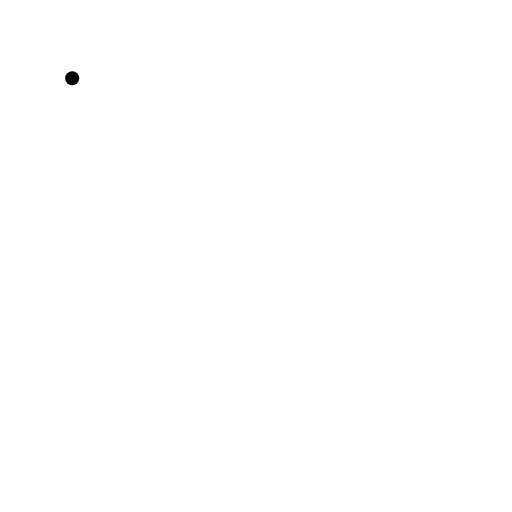
t = 0.00 s
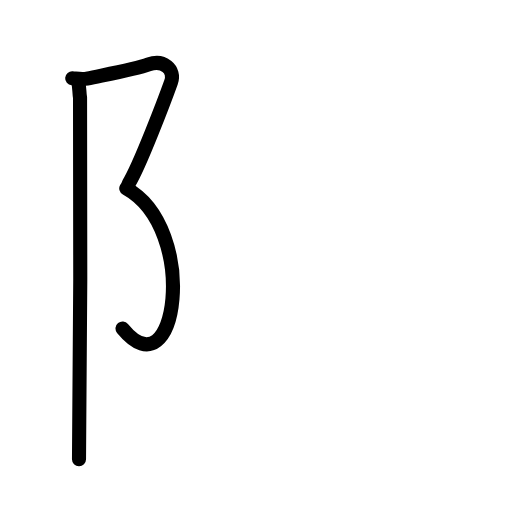
t = 2.60 s
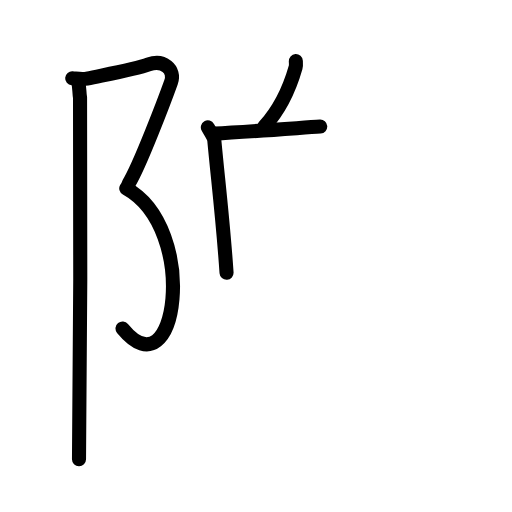
t = 5.20 s
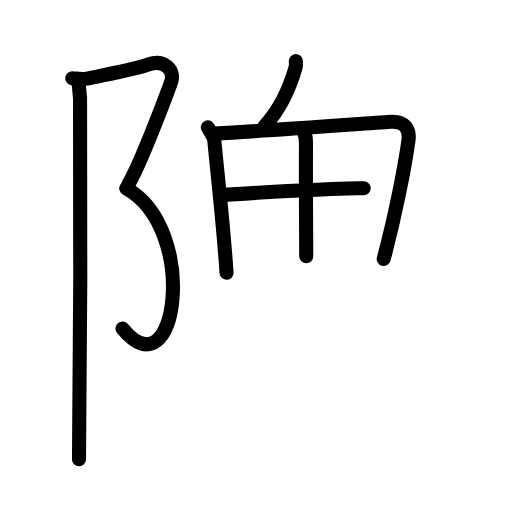
t = 7.80 s
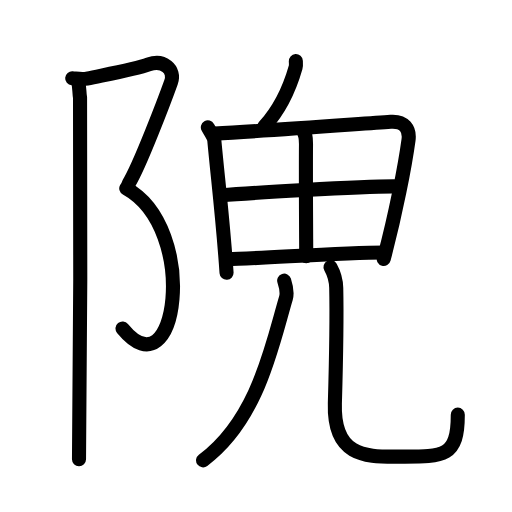
t = 10.40 s
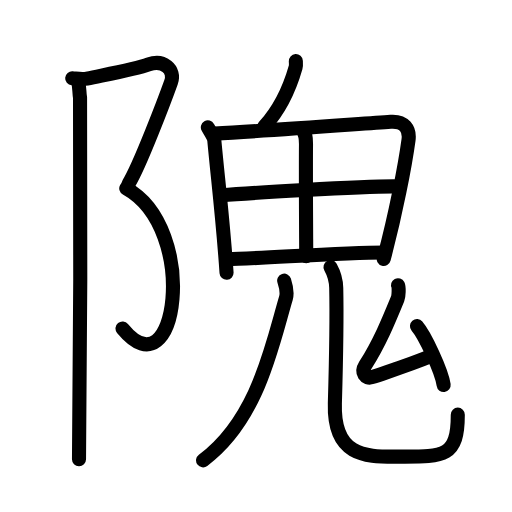
t = 13.00 s

The animated SVG that drew these frames (rendered in a browser with its animation timeline set to each time). Animation: 38 SMIL elements (animate=38); one cycle of 13.00 s.

<?xml version="1.0" encoding="UTF-8"?>
<!--
AniKanjiVG is licensed by CC-BY-SA Paul C. Sommerhoff (https://bitbucket.org/sommerhoff/anikanjivg).
AniKanjiVG uses KanjiVG which is licensed by CC-BY-SA Ulrich Apel (http://kanjivg.tagaini.net).
See also http://creativecommons.org/licenses/by-sa/3.0/
-->
<svg xmlns:kvg='http://kanjivg.tagaini.net' xmlns='http://www.w3.org/2000/svg' width='109' height='109' viewBox='0 0 109 109' style='fill:none;stroke:#000000;stroke-width:3;stroke-linecap:round;stroke-linejoin:round;' id="kvg:kanji_09697"><g id="kvg:09697" kvg:element="隗"><g id="kvg:09697-g1" kvg:element="⻖" kvg:variant="true" kvg:original="阜" kvg:position="left" kvg:radical="general"><path id="kvg:09697-s1" kvg:type="㇇" d="M15.37,16.66c1.08,0.09,2.15,0.28,3.14,0.08c5.99-1.23,10.55-2.05,13.13-3.02c3.06-1.15,5.77,1,4.76,3.83c-1.15,3.21-6.63,17.71-9.01,21.55"><animate attributeName="d" begin="0.0s" dur="0.25s" from="M15.37,16.66C15.37,16.66,15.37,16.66,15.37,16.66" to="M15.37,16.66c1.08,0.09,2.15,0.28,3.14,0.08" />
<animate attributeName="d" begin="0.25s" dur="0.25s" from="M15.37,16.66c1.08,0.09,2.15,0.28,3.14,0.08c0,0,0,0,0,0,0" to="M15.37,16.66c1.08,0.09,2.15,0.28,3.14,0.08c5.99-1.23,10.55-2.05,13.13-3.02" />
<animate attributeName="d" begin="0.5s" dur="0.25s" from="M15.37,16.66c1.08,0.09,2.15,0.28,3.14,0.08c5.99-1.23,10.55-2.05,13.13-3.02c0,0,0,0,0,0,0" to="M15.37,16.66c1.08,0.09,2.15,0.28,3.14,0.08c5.99-1.23,10.55-2.05,13.13-3.02c3.06-1.15,5.77,1,4.76,3.83" />
<animate attributeName="d" begin="0.75s" dur="0.25s" from="M15.37,16.66c1.08,0.09,2.15,0.28,3.14,0.08c5.99-1.23,10.55-2.05,13.13-3.02c3.06-1.15,5.77,1,4.76,3.83c0,0,0,0,0,0,0" to="M15.37,16.66c1.08,0.09,2.15,0.28,3.14,0.08c5.99-1.23,10.55-2.05,13.13-3.02c3.06-1.15,5.77,1,4.76,3.83c-1.15,3.21-6.63,17.71-9.01,21.55" />
</path>
<path id="kvg:09697-s2" kvg:type="㇕va" d="M26.88,40.09c15.62,8.66,10.87,44.16-0.8,29.84"><animate attributeName="d" begin="1.0s" dur="1.0s" from="M26.88,40.09C26.88,40.09,26.88,40.09,26.88,40.09" to="M26.88,40.09c15.62,8.66,10.87,44.16-0.8,29.84" />
<animate attributeName="d" begin="0s" dur="1.0s" from="M-100,-100" to="M-100,-100" />
</path>
<path id="kvg:09697-s3" kvg:type="㇑" d="M16.54,17.03c0.46,1.47,0.28,2.59,0.5,3.74c0.22,1.15,0,69.8-0.22,76.99"><animate attributeName="d" begin="2.0s" dur="0.5s" from="M16.54,17.03C16.54,17.03,16.54,17.03,16.54,17.03" to="M16.54,17.03c0.46,1.47,0.28,2.59,0.5,3.74" />
<animate attributeName="d" begin="2.5s" dur="0.5s" from="M16.54,17.03c0.46,1.47,0.28,2.59,0.5,3.74c0,0,0,0,0,0,0" to="M16.54,17.03c0.46,1.47,0.28,2.59,0.5,3.74c0.22,1.15,0,69.8-0.22,76.99" />
<animate attributeName="d" begin="0s" dur="2.0s" from="M-100,-100" to="M-100,-100" />
</path>
</g>
<g id="kvg:09697-g2" kvg:element="鬼" kvg:position="right"><g id="kvg:09697-g3" kvg:element="丿"><path id="kvg:09697-s4" kvg:type="㇒" d="M62.98,13c0.02,0.33,0.07,0.95-0.04,1.32c-1.32,4.65-3.28,8.92-6.72,12.68"><animate attributeName="d" begin="3.0s" dur="0.5s" from="M62.98,13C62.98,13,62.98,13,62.98,13" to="M62.98,13c0.02,0.33,0.07,0.95-0.04,1.32" />
<animate attributeName="d" begin="3.5s" dur="0.5s" from="M62.98,13c0.02,0.33,0.07,0.95-0.04,1.32c0,0,0,0,0,0,0" to="M62.98,13c0.02,0.33,0.07,0.95-0.04,1.32c-1.32,4.65-3.28,8.92-6.72,12.68" />
<animate attributeName="d" begin="0s" dur="3.0s" from="M-100,-100" to="M-100,-100" />
</path>
</g>
<g id="kvg:09697-g4" kvg:element="田"><path id="kvg:09697-s5" kvg:type="㇑" d="M44.25,27.12c0.7,1.23,1.31,2.06,1.38,2.8c0.73,7.95,1.86,17.13,2.6,28.15"><animate attributeName="d" begin="4.0s" dur="0.5s" from="M44.25,27.12C44.25,27.12,44.25,27.12,44.25,27.12" to="M44.25,27.12c0.7,1.23,1.31,2.06,1.38,2.8" />
<animate attributeName="d" begin="4.5s" dur="0.5s" from="M44.25,27.12c0.7,1.23,1.31,2.06,1.38,2.8c0,0,0,0,0,0,0" to="M44.25,27.12c0.7,1.23,1.31,2.06,1.38,2.8c0.73,7.95,1.86,17.13,2.6,28.15" />
<animate attributeName="d" begin="0s" dur="4.0s" from="M-100,-100" to="M-100,-100" />
</path>
<path id="kvg:09697-s6" kvg:type="㇕a" d="M45.67,28.45c10.6-0.56,29.59-1.99,37.51-2.53c2.91-0.2,4.1,1.58,3.79,3.87c-0.73,5.38-2.71,15.71-5.28,25.34"><animate attributeName="d" begin="5.0s" dur="0.3333333333333333s" from="M45.67,28.45C45.67,28.45,45.67,28.45,45.67,28.45" to="M45.67,28.45c10.6-0.56,29.59-1.99,37.51-2.53" />
<animate attributeName="d" begin="5.333333333333333s" dur="0.3333333333333333s" from="M45.67,28.45c10.6-0.56,29.59-1.99,37.51-2.53c0,0,0,0,0,0,0" to="M45.67,28.45c10.6-0.56,29.59-1.99,37.51-2.53c2.91-0.2,4.1,1.58,3.79,3.87" />
<animate attributeName="d" begin="5.666666666666667s" dur="0.3333333333333333s" from="M45.67,28.45c10.6-0.56,29.59-1.99,37.51-2.53c2.91-0.2,4.1,1.58,3.79,3.87c0,0,0,0,0,0,0" to="M45.67,28.45c10.6-0.56,29.59-1.99,37.51-2.53c2.91-0.2,4.1,1.58,3.79,3.87c-0.73,5.38-2.71,15.71-5.28,25.34" />
<animate attributeName="d" begin="0s" dur="5.0s" from="M-100,-100" to="M-100,-100" />
</path>
<path id="kvg:09697-s7" kvg:type="㇑a" d="M 64.183333,27.429917 c 0.91,0.91 0.97,1.99 0.96,3.33 -0.06,7.41 0.05,21.597277 0.05,23.797277"><animate attributeName="d" begin="6.0s" dur="1.0s" from="M 64.183333,27.429917 C 64.183333,27.429917 , 64.183333,27.429917 , 64.183333,27.429917 " to="M 64.183333,27.429917 c 0.91,0.91 0.97,1.99 0.96,3.33 -0.06,7.41 0.05,21.597277 0.05,23.797277" />
<animate attributeName="d" begin="0s" dur="6.0s" from="M-100,-100" to="M-100,-100" />
</path>
<path id="kvg:09697-s8" kvg:type="㇐a" d="M47.06,41.57c3.45-0.27,31.19-2.07,37.96-1.87"><animate attributeName="d" begin="7.0s" dur="1.0s" from="M47.06,41.57C47.06,41.57,47.06,41.57,47.06,41.57" to="M47.06,41.57c3.45-0.27,31.19-2.07,37.96-1.87" />
<animate attributeName="d" begin="0s" dur="7.0s" from="M-100,-100" to="M-100,-100" />
</path>
<path id="kvg:09697-s9" kvg:type="㇐a" d="M48.54,55.14c5.96,0,23.71-1.38,33.24-1.38"><animate attributeName="d" begin="8.0s" dur="1.0s" from="M48.54,55.14C48.54,55.14,48.54,55.14,48.54,55.14" to="M48.54,55.14c5.96,0,23.71-1.38,33.24-1.38" />
<animate attributeName="d" begin="0s" dur="8.0s" from="M-100,-100" to="M-100,-100" />
</path>
</g>
<g id="kvg:09697-g5" kvg:element="儿" kvg:variant="true" kvg:original="八"><g id="kvg:09697-g6" kvg:element="丿" kvg:position="left"><path id="kvg:09697-s10" kvg:type="㇒" d="M60.5,59.75 c 0.26,0.8 0.76,2.38 0.38,3.67 -2.93,9.83 -5.897775,25.83 -17.647775,34.58"><animate attributeName="d" begin="9.0s" dur="1.0s" from="M60.5,59.75 C60.5,59.75 ,60.5,59.75 ,60.5,59.75 " to="M60.5,59.75 c 0.26,0.8 0.76,2.38 0.38,3.67 -2.93,9.83 -5.897775,25.83 -17.647775,34.58" />
<animate attributeName="d" begin="0s" dur="9.0s" from="M-100,-100" to="M-100,-100" />
</path>
</g>
<g id="kvg:09697-g7" kvg:position="right"><path id="kvg:09697-s11" kvg:type="㇟" d="M70.36,56.87c0.66,1.19,1.18,2.59,1.22,4.43c0.18,8.19,0.03,13.51-0.29,24.61s6.38,11.3,12.65,11.3c10.27,0,13.52,0.55,13.52-8.94"><animate attributeName="d" begin="10.0s" dur="0.3333333333333333s" from="M70.36,56.87C70.36,56.87,70.36,56.87,70.36,56.87" to="M70.36,56.87c0.66,1.19,1.18,2.59,1.22,4.43" />
<animate attributeName="d" begin="10.333333333333334s" dur="0.3333333333333333s" from="M70.36,56.87c0.66,1.19,1.18,2.59,1.22,4.43c0,0,0,0,0,0,0" to="M70.36,56.87c0.66,1.19,1.18,2.59,1.22,4.43c0.18,8.19,0.03,13.51-0.29,24.61s6.38,11.3,12.65,11.3" />
<animate attributeName="d" begin="10.666666666666666s" dur="0.3333333333333333s" from="M70.36,56.87c0.66,1.19,1.18,2.59,1.22,4.43c0.18,8.19,0.03,13.51-0.29,24.61s6.38,11.3,12.65,11.3c0,0,0,0,0,0,0" to="M70.36,56.87c0.66,1.19,1.18,2.59,1.22,4.43c0.18,8.19,0.03,13.51-0.29,24.61s6.38,11.3,12.65,11.3c10.27,0,13.52,0.55,13.52-8.94" />
<animate attributeName="d" begin="0s" dur="10.0s" from="M-100,-100" to="M-100,-100" />
</path>
</g>
</g>
<g id="kvg:09697-g8" kvg:element="厶"><path id="kvg:09697-s12" kvg:type="㇜" d="M84.74,60.72c0.22,0.42,0.14,2.33-0.07,2.84c-1.92,4.68-3.87,9.46-6.92,14.23c-0.97,1.51,0.06,2.98,1.45,2.51c5.3-1.8,7.8-2.55,12.43-4.44"><animate attributeName="d" begin="11.0s" dur="0.25s" from="M84.74,60.72C84.74,60.72,84.74,60.72,84.74,60.72" to="M84.74,60.72c0.22,0.42,0.14,2.33-0.07,2.84" />
<animate attributeName="d" begin="11.25s" dur="0.25s" from="M84.74,60.72c0.22,0.42,0.14,2.33-0.07,2.84c0,0,0,0,0,0,0" to="M84.74,60.72c0.22,0.42,0.14,2.33-0.07,2.84c-1.92,4.68-3.87,9.46-6.92,14.23" />
<animate attributeName="d" begin="11.5s" dur="0.25s" from="M84.74,60.72c0.22,0.42,0.14,2.33-0.07,2.84c-1.92,4.68-3.87,9.46-6.92,14.23c0,0,0,0,0,0,0" to="M84.74,60.72c0.22,0.42,0.14,2.33-0.07,2.84c-1.92,4.68-3.87,9.46-6.92,14.23c-0.97,1.51,0.06,2.98,1.45,2.51" />
<animate attributeName="d" begin="11.75s" dur="0.25s" from="M84.74,60.72c0.22,0.42,0.14,2.33-0.07,2.84c-1.92,4.68-3.87,9.46-6.92,14.23c-0.97,1.51,0.06,2.98,1.45,2.51c0,0,0,0,0,0,0" to="M84.74,60.72c0.22,0.42,0.14,2.33-0.07,2.84c-1.92,4.68-3.87,9.46-6.92,14.23c-0.97,1.51,0.06,2.98,1.45,2.51c5.3-1.8,7.8-2.55,12.43-4.44" />
<animate attributeName="d" begin="0s" dur="11.0s" from="M-100,-100" to="M-100,-100" />
</path>
<path id="kvg:09697-s13" kvg:type="㇔" d="M88.77,69.43c1.65,1.92,5.27,9.54,5.68,12.54"><animate attributeName="d" begin="12.0s" dur="1.0s" from="M88.77,69.43C88.77,69.43,88.77,69.43,88.77,69.43" to="M88.77,69.43c1.65,1.92,5.27,9.54,5.68,12.54" />
<animate attributeName="d" begin="0s" dur="12.0s" from="M-100,-100" to="M-100,-100" />
</path>
</g>
</g>
</g>
</svg>
